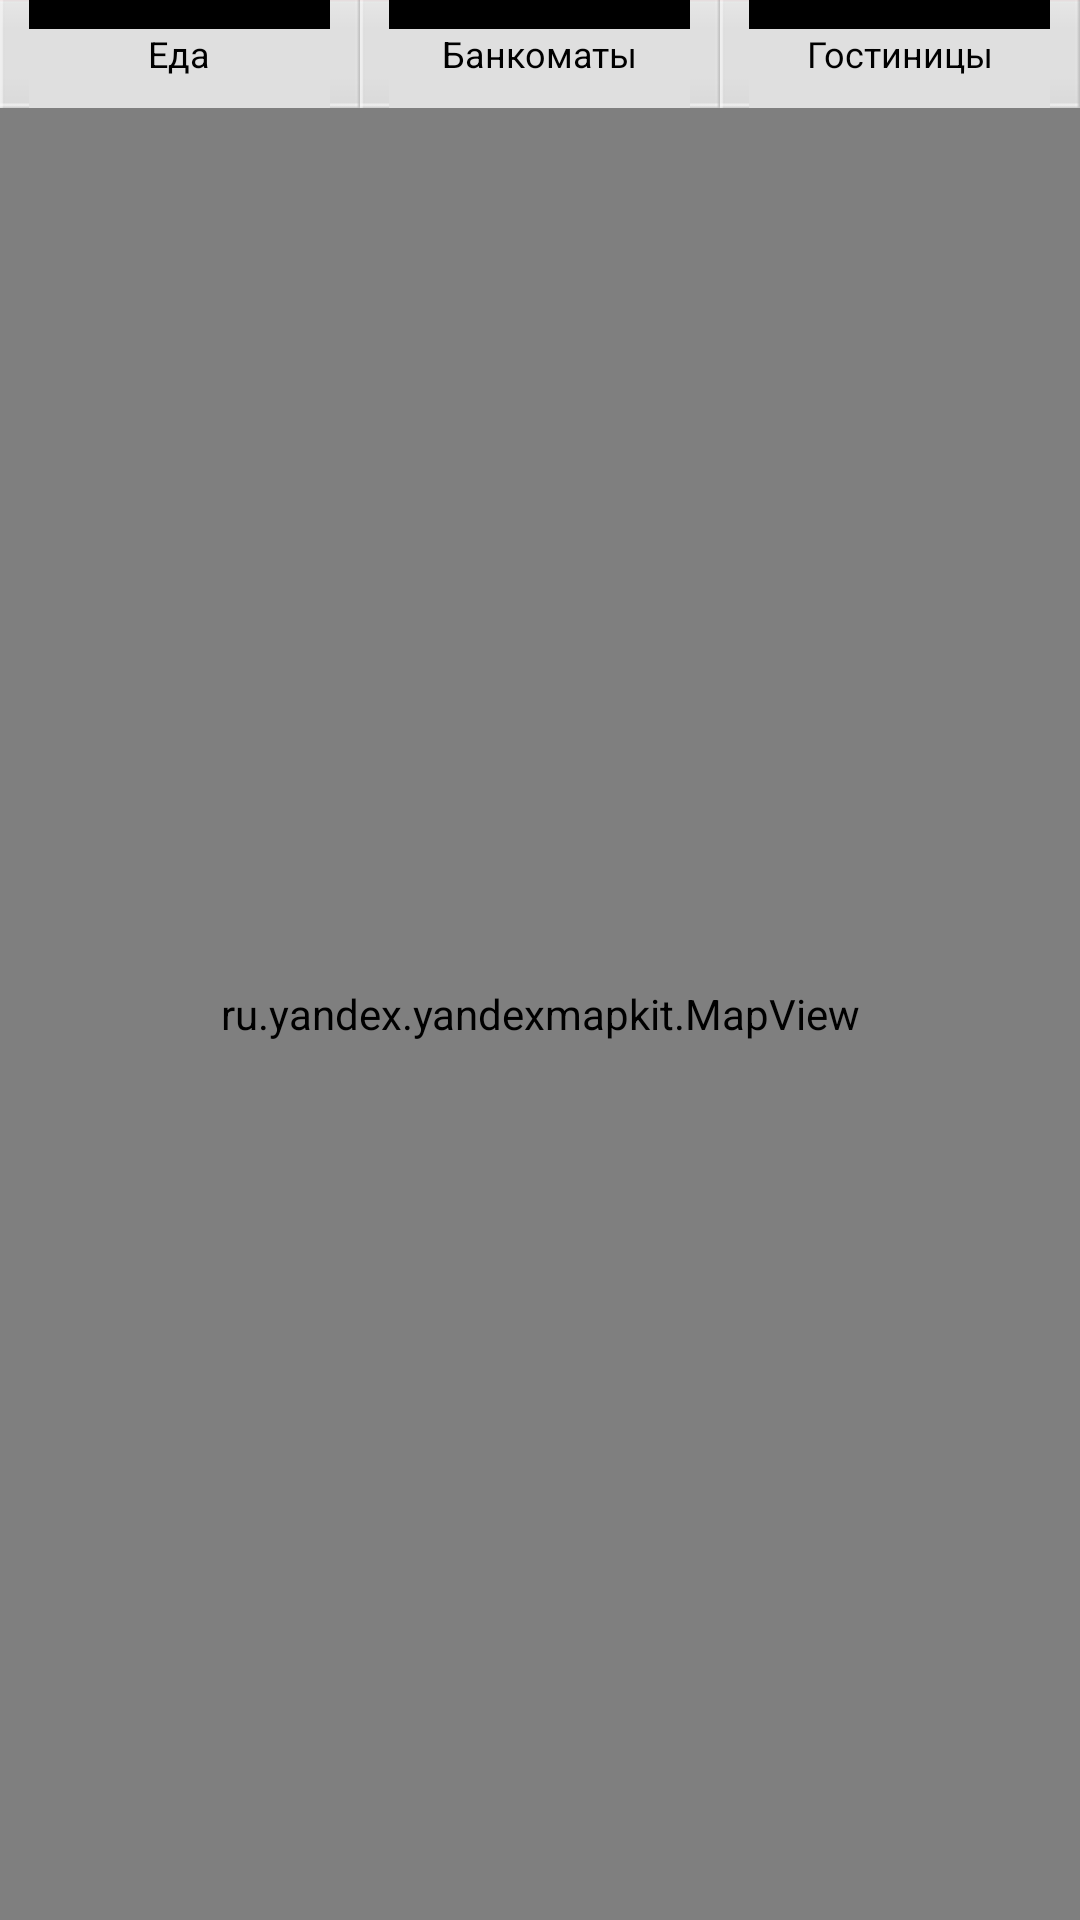

Layout XML and referenced resources for this Android screen:
<!-- AndroidManifest.xml: application theme Theme.Custom -->
<!-- res/layout/poleznoe.xml -->
<?xml version="1.0" encoding="utf-8"?>
<LinearLayout xmlns:android="http://schemas.android.com/apk/res/android"
	android:layout_width="match_parent" android:layout_height="match_parent"
	android:orientation="vertical">

	<LinearLayout android:layout_width="match_parent"
		android:layout_height="wrap_content" >

		<Button android:id="@+id/but1" style="@null"
			android:layout_width="match_parent" android:layout_height="wrap_content"
			android:layout_weight="1" android:background="@drawable/event_tabs_bg"
			android:text="@string/food" android:textAppearance="@null"
			android:textColor="@color/black" android:textSize="12sp" />

		<Button android:id="@+id/but3" style="@null"
			android:layout_width="match_parent" android:layout_height="wrap_content"
			android:layout_weight="1" android:background="@drawable/event_tabs_bg"
			android:text="@string/bankomat" android:textAppearance="@null"
			android:textColor="@color/black" android:textSize="12sp" />
		
		<Button android:id="@+id/but2" style="@null"
			android:layout_width="match_parent" android:layout_height="wrap_content"
			android:layout_weight="1" android:background="@drawable/event_tabs_bg"
			android:text="@string/hotels" android:textAppearance="@null"
			android:textColor="@color/black" android:textSize="12sp" />

	</LinearLayout>

	<LinearLayout android:layout_width="match_parent"
		android:layout_height="match_parent" android:orientation="vertical">

		<ru.yandex.yandexmapkit.MapView
			android:id="@+id/map" android:layout_width="match_parent"
			android:layout_height="match_parent" android:apiKey="1234567890" />



	</LinearLayout>

</LinearLayout>
<!-- resources referenced by this layout -->
<resources>
  <color name="black">#000000</color>
  <!-- drawable event_tabs_bg (drawable) -->
  <?xml version="1.0" encoding="utf-8"?>
  <selector xmlns:android="http://schemas.android.com/apk/res/android">
      <item android:state_selected="true" android:state_focused="false"
          android:state_pressed="false" android:drawable="@drawable/press_event_tab"/>
      <item android:state_selected="false" android:state_focused="false"
          android:state_pressed="true" android:drawable="@drawable/press_event_tab"/>
      <item android:state_selected="false" android:state_focused="true"
          android:state_pressed="true" android:drawable="@drawable/press_event_tab"/>
      <item android:state_selected="false" android:state_focused="false"
          android:state_pressed="false" android:drawable="@drawable/normal_event_tab" />
  </selector>
  <string name="bankomat">Банкоматы</string>
  <string name="food">Еда</string>
  <string name="hotels">Гостиницы</string>
  <style name="Theme.Custom" parent="@android:style/Theme.NoTitleBar">
  		<item name="android:windowContentOverlay">@null</item>
  	</style>
</resources>
